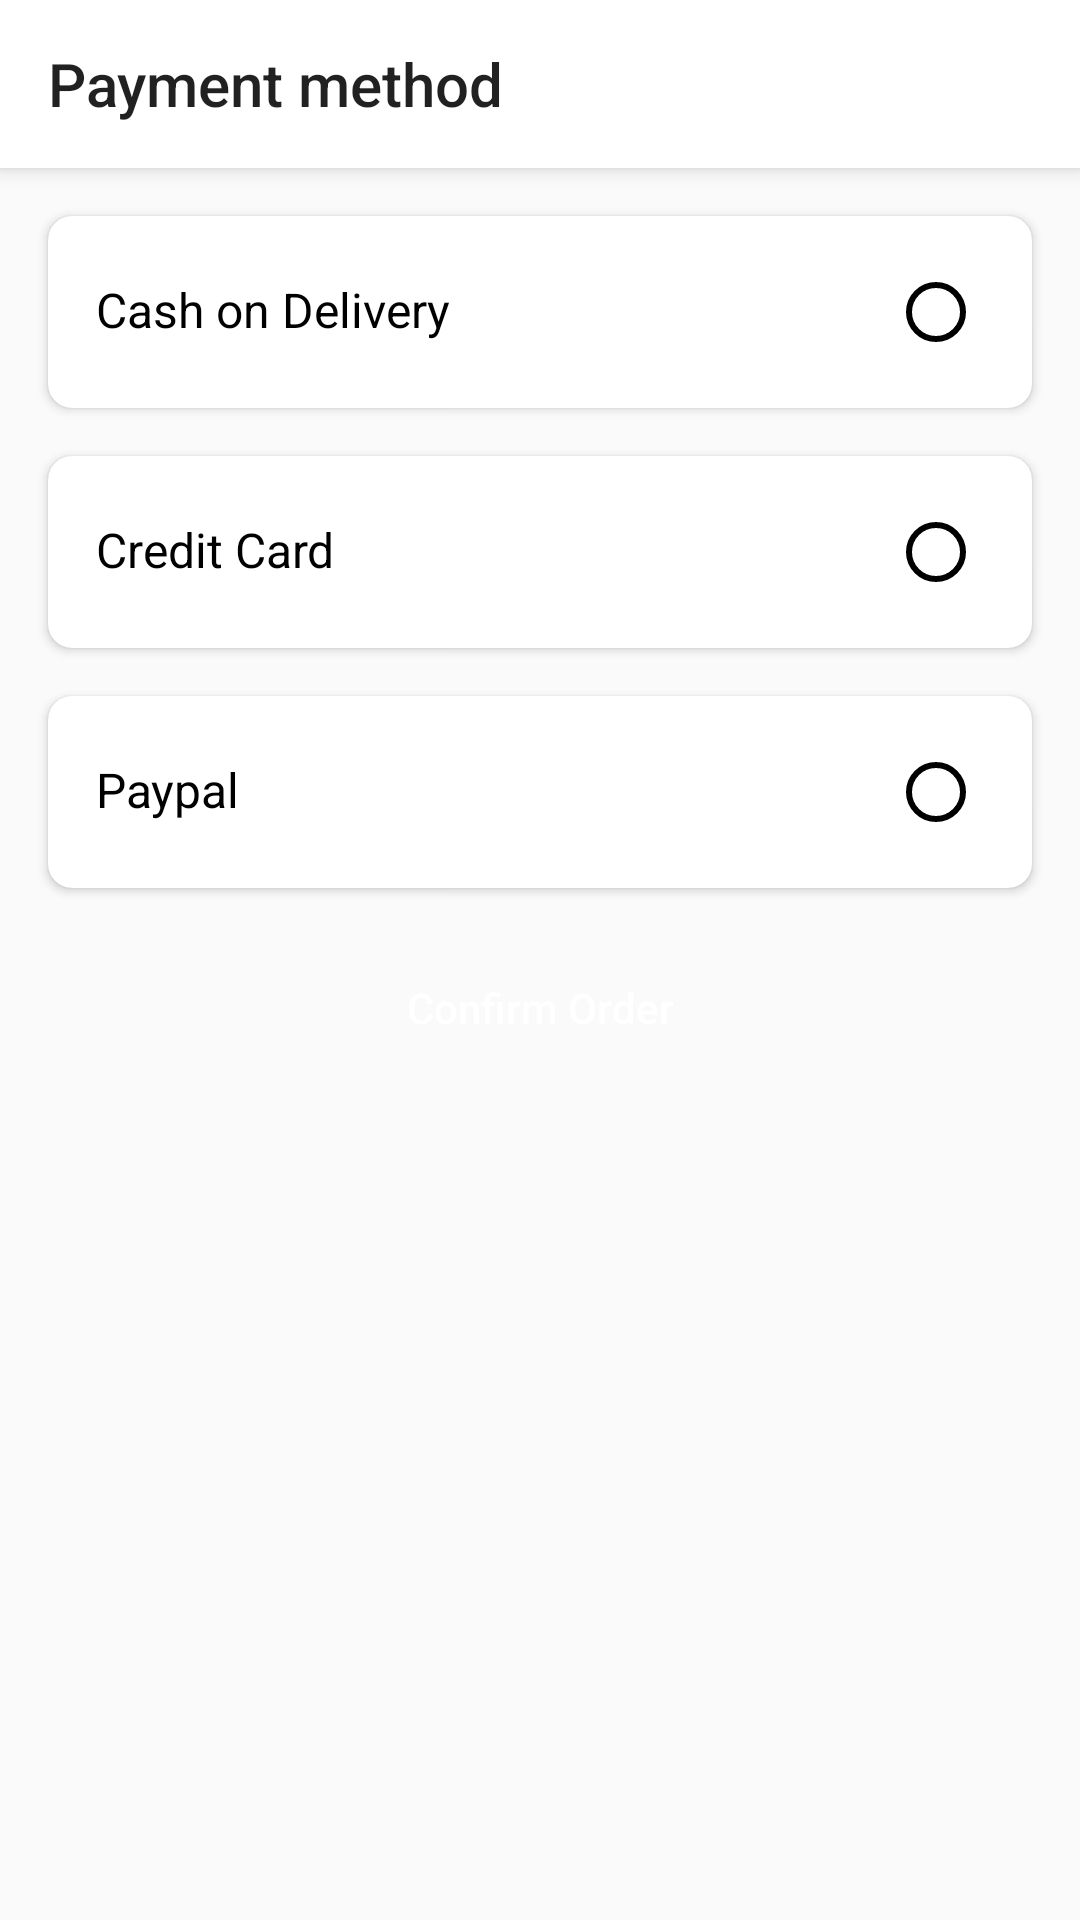

The Android layout XML behind this screen, and the referenced resources:
<!-- AndroidManifest.xml: application theme Theme.ShoesShop -->
<!-- res/layout/activity_order.xml -->
<?xml version="1.0" encoding="utf-8"?>
<androidx.constraintlayout.widget.ConstraintLayout xmlns:android="http://schemas.android.com/apk/res/android"
    xmlns:app="http://schemas.android.com/apk/res-auto"
    xmlns:tools="http://schemas.android.com/tools"
    android:id="@+id/main"
    android:layout_width="match_parent"
    android:layout_height="match_parent"
    tools:context=".ui.activities.OrderActivity">

    <androidx.appcompat.widget.Toolbar
        android:id="@+id/toolbar"
        android:layout_width="match_parent"
        android:layout_height="wrap_content"
        android:background="@color/white"
        android:elevation="4dp"
        app:layout_constraintEnd_toEndOf="parent"
        app:layout_constraintStart_toStartOf="parent"
        app:layout_constraintTop_toTopOf="parent"
        app:navigationIcon="@drawable/ic_arrow_back"
        app:title="Payment method" />

    <androidx.cardview.widget.CardView
        android:id="@+id/card_cash"
        android:layout_width="match_parent"
        android:layout_height="wrap_content"
        android:layout_margin="16dp"
        app:cardCornerRadius="8dp"
        app:layout_constraintEnd_toEndOf="parent"
        app:layout_constraintStart_toStartOf="parent"
        app:layout_constraintTop_toBottomOf="@id/toolbar">

        <LinearLayout
            android:layout_width="match_parent"
            android:layout_height="wrap_content"
            android:orientation="horizontal">

            <TextView
                android:layout_width="wrap_content"
                android:layout_height="wrap_content"
                android:layout_margin="16dp"
                android:layout_weight="1"
                android:text="Cash on Delivery"
                android:textColor="@color/black"
                android:textSize="16sp" />

            <RadioButton
                android:layout_width="wrap_content"
                android:layout_height="wrap_content"
                android:layout_margin="16dp"
                android:buttonTint="@color/black" />
        </LinearLayout>
    </androidx.cardview.widget.CardView>

    <androidx.cardview.widget.CardView
        android:id="@+id/card_credit"
        android:layout_width="match_parent"
        android:layout_height="wrap_content"
        android:layout_margin="16dp"
        app:cardCornerRadius="8dp"
        app:layout_constraintEnd_toEndOf="parent"
        app:layout_constraintStart_toStartOf="parent"
        app:layout_constraintTop_toBottomOf="@id/card_cash">

        <LinearLayout
            android:layout_width="match_parent"
            android:layout_height="wrap_content"
            android:orientation="horizontal">

            <TextView
                android:layout_width="wrap_content"
                android:layout_height="wrap_content"
                android:layout_margin="16dp"
                android:layout_weight="1"
                android:text="Credit Card"
                android:textColor="@color/black"
                android:textSize="16sp" />

            <RadioButton
                android:layout_width="wrap_content"
                android:layout_height="wrap_content"
                android:layout_margin="16dp"
                android:buttonTint="@color/black" />
        </LinearLayout>
    </androidx.cardview.widget.CardView>

    <androidx.cardview.widget.CardView
        android:id="@+id/card_paypal"
        android:layout_width="match_parent"
        android:layout_height="wrap_content"
        android:layout_margin="16dp"
        app:cardCornerRadius="8dp"
        app:layout_constraintEnd_toEndOf="parent"
        app:layout_constraintStart_toStartOf="parent"
        app:layout_constraintTop_toBottomOf="@id/card_credit">

        <LinearLayout
            android:layout_width="match_parent"
            android:layout_height="wrap_content"
            android:orientation="horizontal">

            <TextView
                android:layout_width="wrap_content"
                android:layout_height="wrap_content"
                android:layout_margin="16dp"
                android:layout_weight="1"
                android:text="Paypal"
                android:textColor="@color/black"
                android:textSize="16sp" />

            <RadioButton
                android:layout_width="wrap_content"
                android:layout_height="wrap_content"
                android:layout_margin="16dp"
                android:buttonTint="@color/black" />
        </LinearLayout>
    </androidx.cardview.widget.CardView>

    <Button
        android:id="@+id/btnNext"
        android:layout_width="180dp"
        android:layout_height="wrap_content"
        android:layout_margin="16dp"
        android:background="@drawable/black_btn"
        android:text="Confirm Order"
        android:textAllCaps="false"
        android:textColor="@color/white"
        app:layout_constraintEnd_toEndOf="parent"
        app:layout_constraintStart_toStartOf="parent"
        app:layout_constraintTop_toBottomOf="@id/card_paypal" />

</androidx.constraintlayout.widget.ConstraintLayout>
<!-- resources referenced by this layout -->
<resources>
  <color name="black">#FF000000</color>
  <color name="white">#FFFFFFFF</color>
  <style name="Theme.ShoesShop" parent="Base.Theme.ShoesShop" />
  <style name="Base.Theme.ShoesShop" parent="Theme.AppCompat.Light.NoActionBar">
          
           <item name="colorPrimary">@color/black</item>
          <item name="colorPrimaryVariant">@color/black</item>
          <item name="colorAccent">@color/black</item>
      </style>
</resources>
